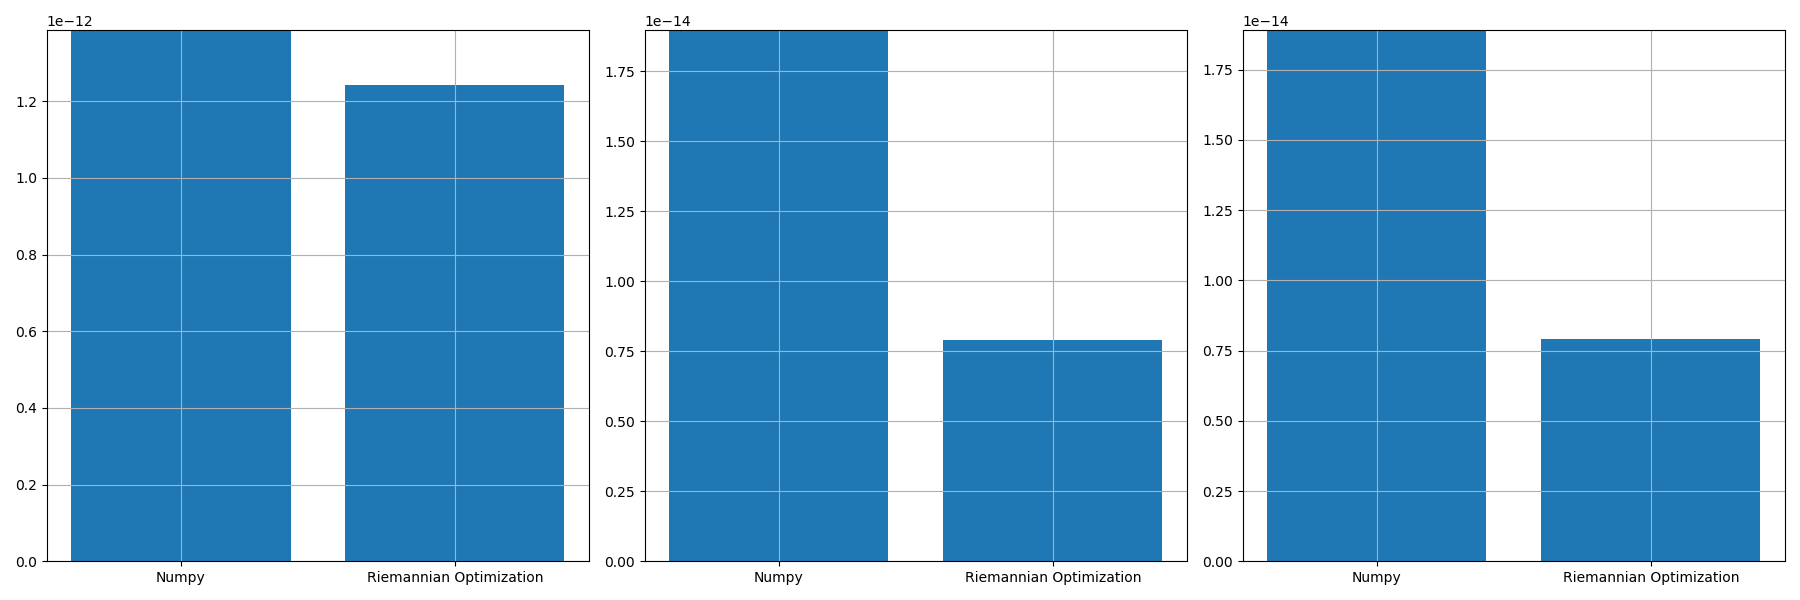

Values plotted in this chart, from the file beside it:
, norm_prop, norm_conv, norm_prop_IU, norm_prop_IV, norm_conv_IU0, norm_conv_IV0
0, 1.2410468678908314e-12, 1.3852411657548442e-12, 7.893564241709153e-15, 7.894065294149642e-15, 1.8962419897144038e-14, 1.890108235742728e-14
